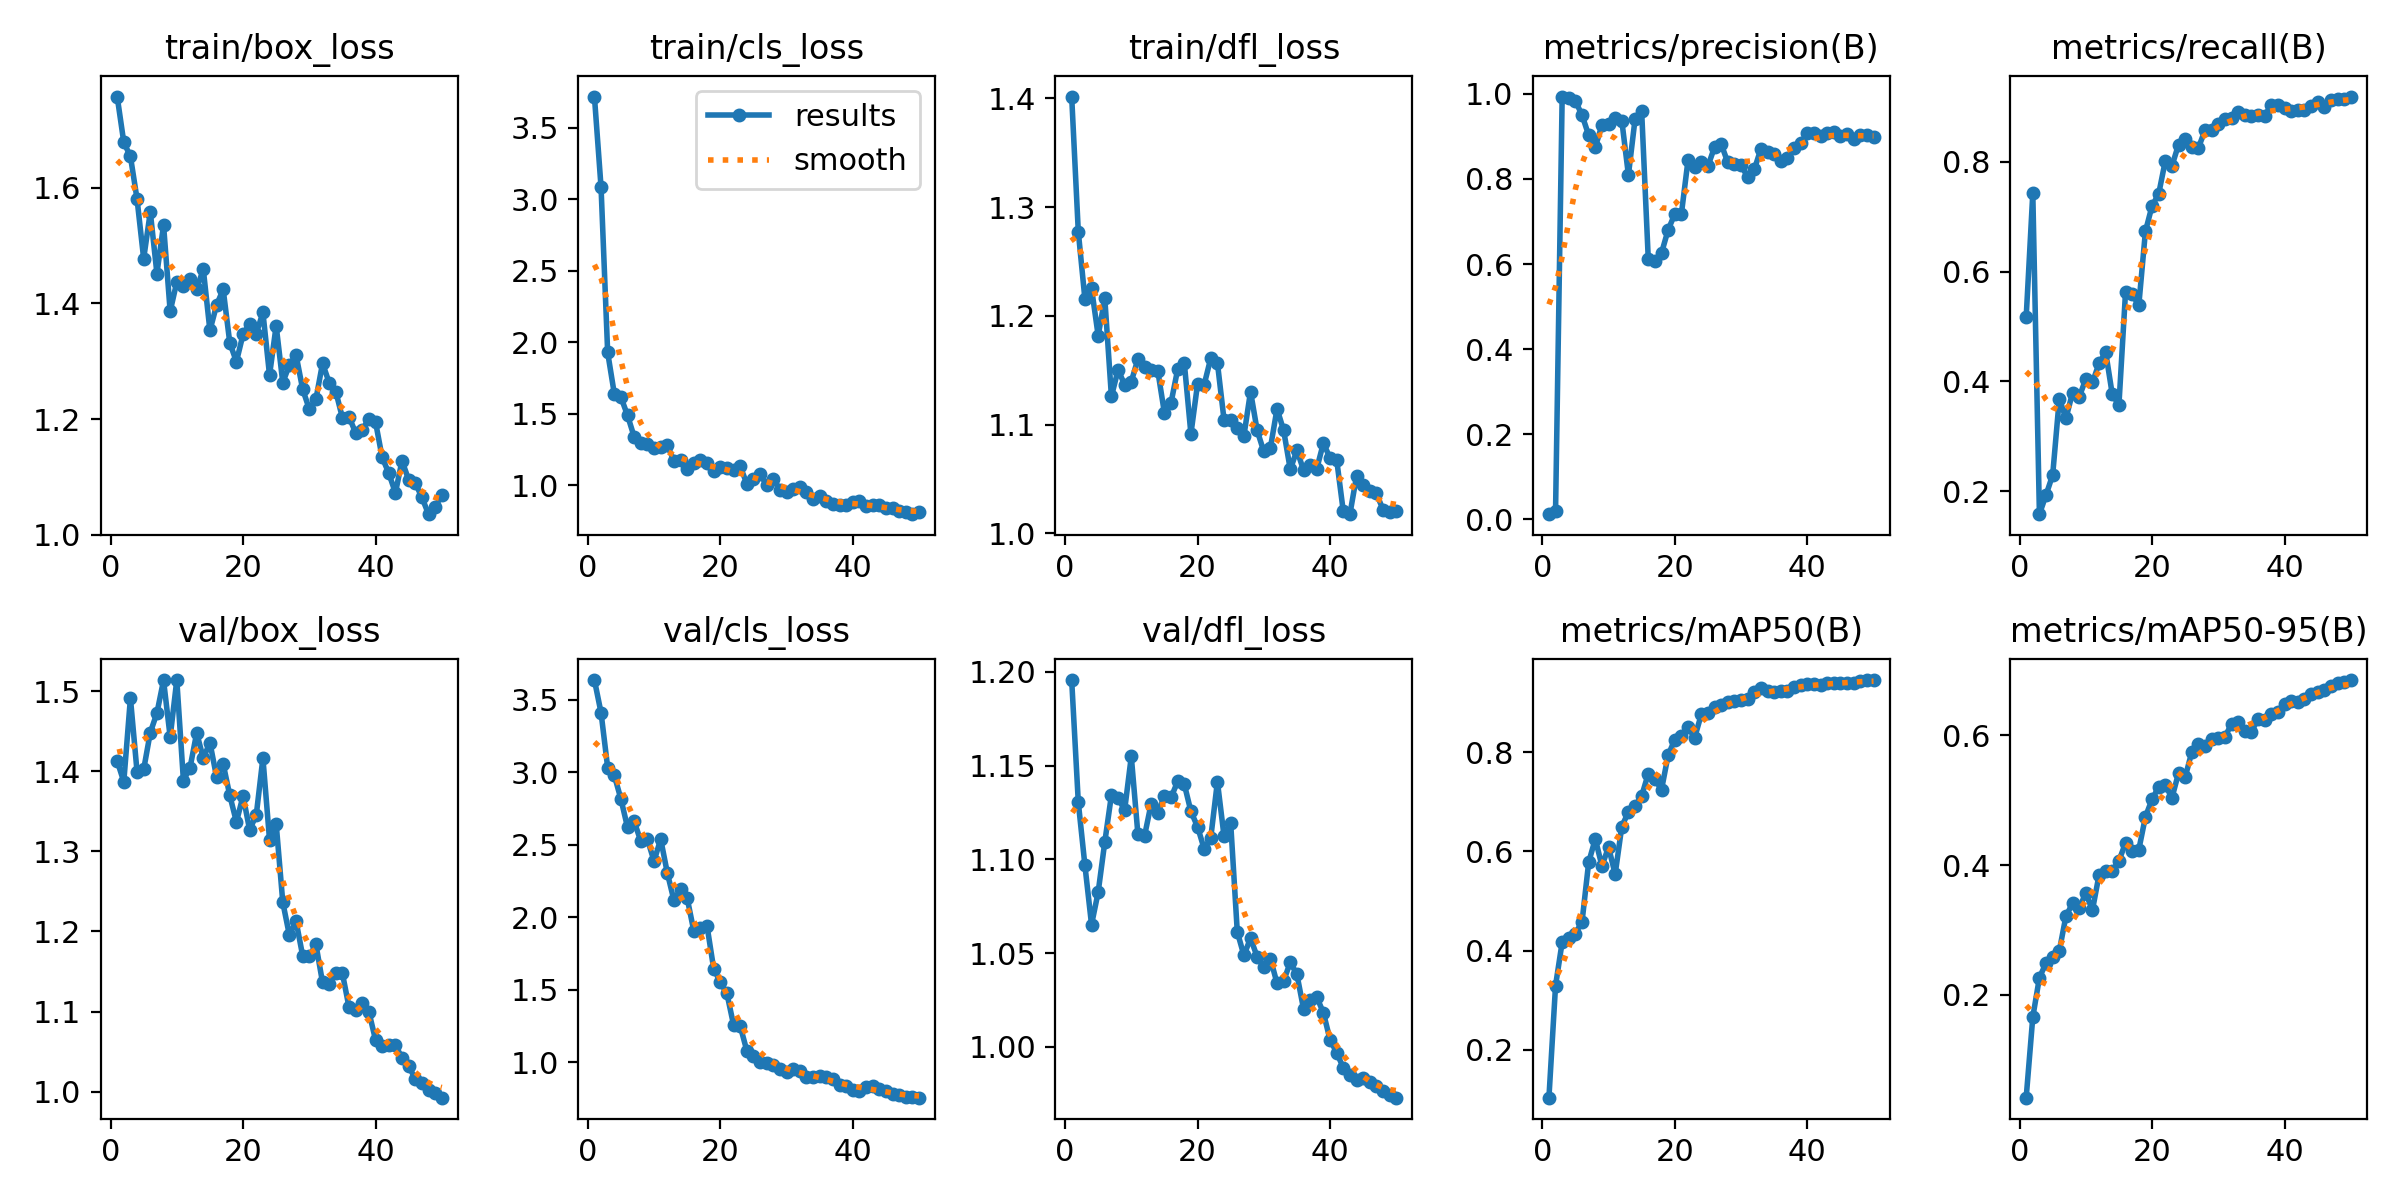

Values plotted in this chart, from the file beside it:
epoch, time, train/box_loss, train/cls_loss, train/dfl_loss, metrics/precision(B), metrics/recall(B), metrics/mAP50(B), metrics/mAP50-95(B), val/box_loss, val/cls_loss, val/dfl_loss, lr/pg0, lr/pg1, lr/pg2
1, 101.7, 1.758, 3.719, 1.402, 0.01229, 0.5169, 0.1033, 0.04105, 1.413, 3.635, 1.196, 8.335e-05, 8.335e-05, 8.335e-05
2, 193, 1.679, 3.084, 1.277, 0.01942, 0.7429, 0.3293, 0.1654, 1.387, 3.41, 1.13, 0.0001797, 0.0001797, 0.0001797
3, 277.5, 1.655, 1.928, 1.215, 0.9936, 0.158, 0.4172, 0.2263, 1.491, 3.032, 1.097, 0.0002722, 0.0002722, 0.0002722
4, 356.1, 1.581, 1.64, 1.225, 0.9897, 0.1931, 0.4264, 0.2487, 1.399, 2.979, 1.065, 0.0003606, 0.0003606, 0.0003606
5, 431.9, 1.478, 1.616, 1.182, 0.9828, 0.2294, 0.4344, 0.258, 1.402, 2.815, 1.083, 0.0004451, 0.0004451, 0.0004451
6, 506.9, 1.558, 1.488, 1.216, 0.9501, 0.3683, 0.4582, 0.2673, 1.448, 2.62, 1.109, 0.0005257, 0.0005257, 0.0005257
7, 586.6, 1.452, 1.338, 1.126, 0.9026, 0.3327, 0.578, 0.321, 1.472, 2.66, 1.134, 0.0006023, 0.0006023, 0.0006023
8, 662, 1.536, 1.296, 1.15, 0.8749, 0.3792, 0.6253, 0.3407, 1.513, 2.525, 1.132, 0.0006749, 0.0006749, 0.0006749
9, 740.6, 1.386, 1.289, 1.137, 0.9263, 0.3714, 0.5707, 0.3336, 1.443, 2.538, 1.126, 0.0007436, 0.0007436, 0.0007436
10, 815.6, 1.437, 1.259, 1.139, 0.9286, 0.4041, 0.6087, 0.3564, 1.514, 2.387, 1.155, 0.0008083, 0.0008083, 0.0008083
11, 890.4, 1.431, 1.263, 1.16, 0.9431, 0.398, 0.5541, 0.3303, 1.388, 2.54, 1.113, 0.000869, 0.000869, 0.000869
12, 993.1, 1.443, 1.281, 1.153, 0.9373, 0.4326, 0.6503, 0.3846, 1.404, 2.307, 1.113, 0.0009258, 0.0009258, 0.0009258
13, 1070, 1.425, 1.17, 1.15, 0.8093, 0.4535, 0.6796, 0.3911, 1.448, 2.118, 1.13, 0.0009786, 0.0009786, 0.0009786
14, 1144, 1.459, 1.173, 1.149, 0.9403, 0.3761, 0.6916, 0.3906, 1.416, 2.196, 1.125, 0.001027, 0.001027, 0.001027
15, 1218, 1.353, 1.109, 1.111, 0.9586, 0.3571, 0.712, 0.4064, 1.436, 2.133, 1.134, 0.001072, 0.001072, 0.001072
16, 1299, 1.397, 1.153, 1.12, 0.6108, 0.5629, 0.757, 0.4341, 1.393, 1.907, 1.133, 0.001113, 0.001113, 0.001113
17, 1376, 1.425, 1.173, 1.151, 0.6074, 0.5589, 0.7452, 0.4214, 1.409, 1.928, 1.142, 0.001139, 0.001139, 0.001139
18, 1449, 1.332, 1.156, 1.157, 0.6262, 0.5385, 0.7249, 0.4235, 1.37, 1.941, 1.14, 0.001106, 0.001106, 0.001106
19, 1526, 1.299, 1.101, 1.091, 0.6806, 0.6732, 0.7945, 0.4742, 1.337, 1.647, 1.126, 0.001073, 0.001073, 0.001073
20, 1602, 1.346, 1.127, 1.137, 0.7174, 0.7198, 0.8255, 0.5013, 1.369, 1.553, 1.117, 0.00104, 0.00104, 0.00104
21, 1676, 1.365, 1.117, 1.137, 0.7182, 0.7415, 0.8335, 0.5204, 1.327, 1.476, 1.106, 0.001007, 0.001007, 0.001007
22, 1750, 1.348, 1.104, 1.161, 0.8445, 0.8017, 0.8504, 0.5235, 1.346, 1.26, 1.112, 0.0009739, 0.0009739, 0.0009739
23, 1825, 1.384, 1.133, 1.157, 0.8284, 0.7924, 0.8296, 0.5034, 1.416, 1.253, 1.141, 0.0009409, 0.0009409, 0.0009409
24, 1910, 1.276, 1.01, 1.104, 0.8393, 0.8316, 0.8764, 0.5419, 1.314, 1.082, 1.112, 0.0009078, 0.0009078, 0.0009078
25, 1986, 1.361, 1.042, 1.104, 0.8301, 0.841, 0.879, 0.5355, 1.335, 1.044, 1.12, 0.0008748, 0.0008748, 0.0008748
26, 2061, 1.263, 1.078, 1.097, 0.8747, 0.8267, 0.8922, 0.5743, 1.236, 1.002, 1.061, 0.0008418, 0.0008418, 0.0008418
27, 2135, 1.294, 1, 1.09, 0.8822, 0.8254, 0.8964, 0.5863, 1.195, 0.9936, 1.049, 0.0008088, 0.0008088, 0.0008088
28, 2213, 1.311, 1.045, 1.13, 0.8388, 0.8581, 0.9006, 0.5833, 1.213, 0.9819, 1.058, 0.0007758, 0.0007758, 0.0007758
29, 2287, 1.252, 0.9674, 1.095, 0.834, 0.8575, 0.9044, 0.5948, 1.17, 0.9536, 1.048, 0.0007428, 0.0007428, 0.0007428
30, 2361, 1.217, 0.9491, 1.075, 0.8319, 0.8698, 0.9063, 0.5961, 1.169, 0.9361, 1.042, 0.0007098, 0.0007098, 0.0007098
31, 2435, 1.234, 0.9736, 1.079, 0.805, 0.8784, 0.9079, 0.5978, 1.184, 0.9541, 1.047, 0.0006768, 0.0006768, 0.0006768
32, 2515, 1.296, 0.9891, 1.114, 0.8223, 0.8804, 0.9224, 0.6174, 1.136, 0.9407, 1.034, 0.0006438, 0.0006438, 0.0006438
33, 2589, 1.263, 0.9532, 1.095, 0.8707, 0.8909, 0.9289, 0.6203, 1.135, 0.8977, 1.035, 0.0006108, 0.0006108, 0.0006108
34, 2663, 1.248, 0.906, 1.059, 0.8633, 0.885, 0.9241, 0.6062, 1.149, 0.9009, 1.045, 0.0005778, 0.0005778, 0.0005778
35, 2737, 1.202, 0.9216, 1.076, 0.8583, 0.8839, 0.921, 0.6052, 1.148, 0.9069, 1.039, 0.0005448, 0.0005448, 0.0005448
36, 2819, 1.204, 0.888, 1.058, 0.8423, 0.885, 0.923, 0.6256, 1.105, 0.901, 1.02, 0.0005118, 0.0005118, 0.0005118
37, 2892, 1.176, 0.8677, 1.063, 0.8481, 0.884, 0.9234, 0.6231, 1.101, 0.8858, 1.025, 0.0004788, 0.0004788, 0.0004788
38, 2966, 1.181, 0.8643, 1.059, 0.8732, 0.9037, 0.9327, 0.6335, 1.111, 0.8472, 1.026, 0.0004458, 0.0004458, 0.0004458
39, 3040, 1.201, 0.8643, 1.083, 0.8845, 0.903, 0.9361, 0.6366, 1.1, 0.8364, 1.018, 0.0004127, 0.0004127, 0.0004127
40, 3118, 1.195, 0.8792, 1.069, 0.9068, 0.8979, 0.9368, 0.6489, 1.065, 0.8098, 1.004, 0.0003797, 0.0003797, 0.0003797
41, 3191, 1.134, 0.8868, 1.068, 0.9086, 0.8919, 0.9369, 0.6526, 1.057, 0.8054, 0.9969, 0.0003467, 0.0003467, 0.0003467
42, 3266, 1.106, 0.8553, 1.02, 0.9014, 0.8953, 0.9356, 0.6518, 1.059, 0.8313, 0.9888, 0.0003137, 0.0003137, 0.0003137
43, 3338, 1.072, 0.8616, 1.018, 0.909, 0.8939, 0.939, 0.656, 1.058, 0.8382, 0.9847, 0.0002807, 0.0002807, 0.0002807
44, 3411, 1.128, 0.8603, 1.052, 0.9097, 0.9015, 0.9389, 0.6641, 1.043, 0.8156, 0.9825, 0.0002477, 0.0002477, 0.0002477
45, 3484, 1.095, 0.8427, 1.045, 0.8999, 0.9086, 0.9388, 0.6667, 1.032, 0.8003, 0.9836, 0.0002147, 0.0002147, 0.0002147
46, 3556, 1.089, 0.8372, 1.039, 0.9058, 0.9, 0.9389, 0.6698, 1.016, 0.7812, 0.9815, 0.0001817, 0.0001817, 0.0001817
47, 3628, 1.065, 0.8215, 1.037, 0.8945, 0.9136, 0.9408, 0.6755, 1.011, 0.7755, 0.9793, 0.0001487, 0.0001487, 0.0001487
48, 3705, 1.035, 0.8086, 1.022, 0.9022, 0.9142, 0.9446, 0.6801, 1.003, 0.7648, 0.9765, 0.0001157, 0.0001157, 0.0001157
49, 3815, 1.048, 0.7968, 1.019, 0.9041, 0.9151, 0.9454, 0.6819, 0.9991, 0.7612, 0.9744, 8.26832e-05, 8.26832e-05, 8.26832e-05
50, 3913, 1.068, 0.8152, 1.021, 0.8985, 0.9191, 0.9458, 0.6853, 0.9926, 0.7576, 0.9729, 4.96766e-05, 4.96766e-05, 4.96766e-05
